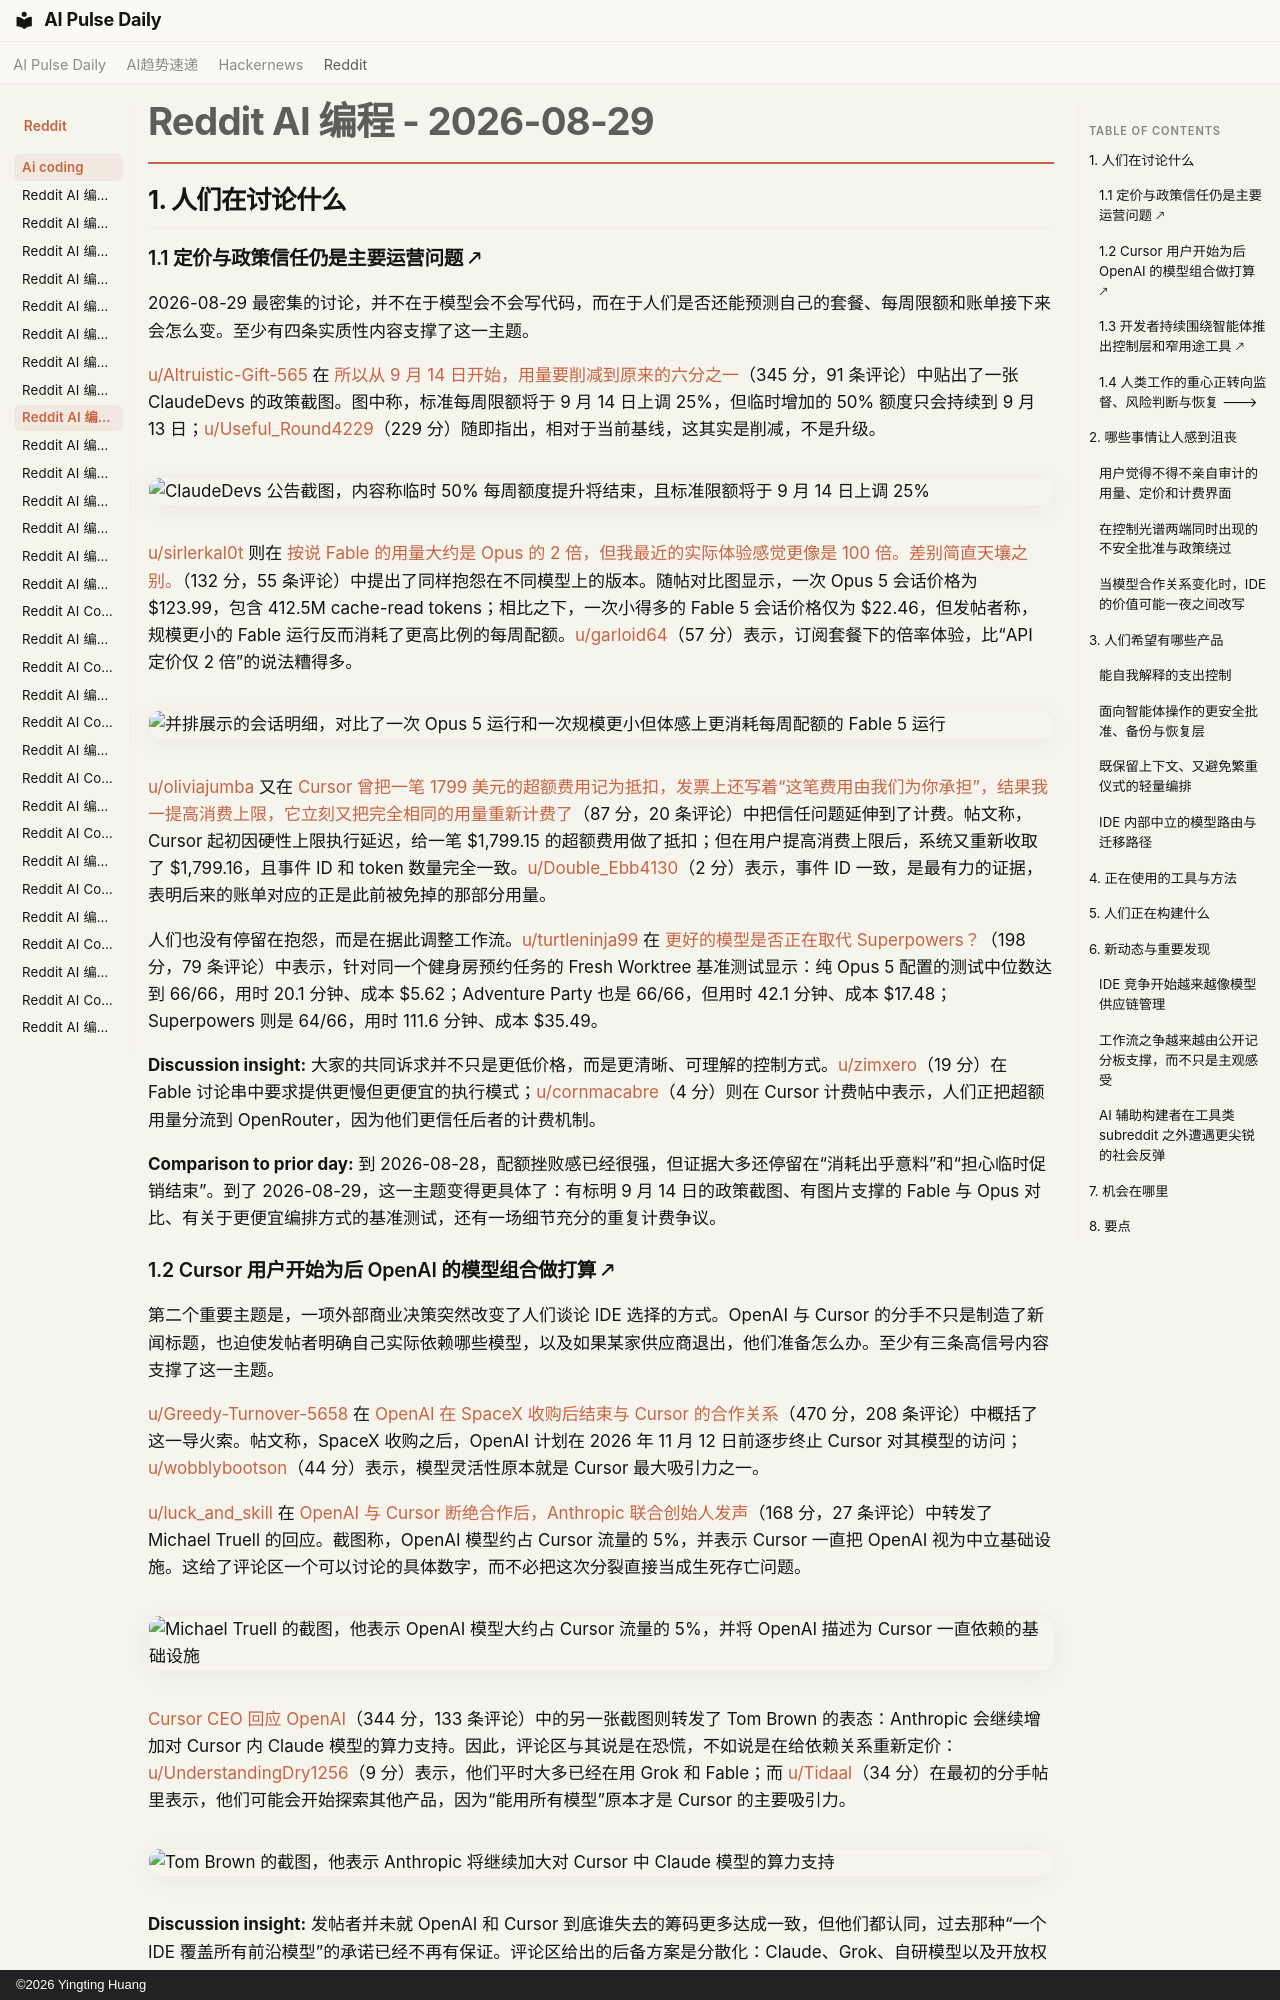

repository: vibewatch/vibewatch.github.io · page: reddit/ai-coding/2026-08-29.zh/index.html · generator: mkdocs · copyright: ©2026 Yingting Huang

# Reddit AI 编程 - 2026-08-29

## 1. 人们在讨论什么

### 1.1 定价与政策信任仍是主要运营问题 🡕

2026-08-29 最密集的讨论，并不在于模型会不会写代码，而在于人们是否还能预测自己的套餐、每周限额和账单接下来会怎么变。至少有四条实质性内容支撑了这一主题。

[u/Altruistic-Gift-565](https://www.reddit.com/user/Altruistic-Gift-565) 在 [所以从 9 月 14 日开始，用量要削减到原来的六分之一](https://www.reddit.com/r/ClaudeCode/comments/1w1qeb7/so_a_16th_usage_cut_starting_14th_sept/)（345 分，91 条评论）中贴出了一张 ClaudeDevs 的政策截图。图中称，标准每周限额将于 9 月 14 日上调 25%，但临时增加的 50% 额度只会持续到 9 月 13 日；[u/Useful_Round4229](https://www.reddit.com/user/Useful_Round4229)（229 分）随即指出，相对于当前基线，这其实是削减，不是升级。

![ClaudeDevs 公告截图，内容称临时 50% 每周额度提升将结束，且标准限额将于 9 月 14 日上调 25%](https://i.redd.it/ob0buhct7cmh1.jpeg)

[u/sirlerkal0t](https://www.reddit.com/user/sirlerkal0t) 则在 [按说 Fable 的用量大约是 Opus 的 2 倍，但我最近的实际体验感觉更像是 100 倍。差别简直天壤之别。](https://www.reddit.com/r/ClaudeCode/comments/1w0xie5/fable_supposedly_uses_roughly_2x_as_much_usage_as/)（132 分，55 条评论）中提出了同样抱怨在不同模型上的版本。随帖对比图显示，一次 Opus 5 会话价格为 $123.99，包含 412.5M cache-read tokens；相比之下，一次小得多的 Fable 5 会话价格仅为 $22.46，但发帖者称，规模更小的 Fable 运行反而消耗了更高比例的每周配额。[u/garloid64](https://www.reddit.com/user/garloid64)（57 分）表示，订阅套餐下的倍率体验，比“API 定价仅 2 倍”的说法糟得多。

![并排展示的会话明细，对比了一次 Opus 5 运行和一次规模更小但体感上更消耗每周配额的 Fable 5 运行](https://preview.redd.it/itctg401s5mh1.png?width=580&format=png&auto=webp&s=0295c96c1b3a84b30f336b8e6af747a3635d4ca8)

[u/oliviajumba](https://www.reddit.com/user/oliviajumba) 又在 [Cursor 曾把一笔 1799 美元的超额费用记为抵扣，发票上还写着“这笔费用由我们为你承担”，结果我一提高消费上限，它立刻又把完全相同的用量重新计费了](https://www.reddit.com/r/cursor/comments/1w0lz3g/cursor_credited_a_1799_overage_with_we_will_eat/)（87 分，20 条评论）中把信任问题延伸到了计费。帖文称，Cursor 起初因硬性上限执行延迟，给一笔 $1,799.15 的超额费用做了抵扣；但在用户提高消费上限后，系统又重新收取了 $1,799.16，且事件 ID 和 token 数量完全一致。[u/Double_Ebb4130](https://www.reddit.com/user/Double_Ebb4130)（2 分）表示，事件 ID 一致，是最有力的证据，表明后来的账单对应的正是此前被免掉的那部分用量。

人们也没有停留在抱怨，而是在据此调整工作流。[u/turtleninja99](https://www.reddit.com/user/turtleninja99) 在 [更好的模型是否正在取代 Superpowers？](https://www.reddit.com/r/ClaudeCode/comments/1w0irg8/are_better_models_replacing_superpowers/)（198 分，79 条评论）中表示，针对同一个健身房预约任务的 Fresh Worktree 基准测试显示：纯 Opus 5 配置的测试中位数达到 66/66，用时 20.1 分钟、成本 $5.62；Adventure Party 也是 66/66，但用时 42.1 分钟、成本 $17.48；Superpowers 则是 64/66，用时 111.6 分钟、成本 $35.49。

**Discussion insight:** 大家的共同诉求并不只是更低价格，而是更清晰、可理解的控制方式。[u/zimxero](https://www.reddit.com/user/zimxero)（19 分）在 Fable 讨论串中要求提供更慢但更便宜的执行模式；[u/cornmacabre](https://www.reddit.com/user/cornmacabre)（4 分）则在 Cursor 计费帖中表示，人们正把超额用量分流到 OpenRouter，因为他们更信任后者的计费机制。

**Comparison to prior day:** 到 2026-08-28，配额挫败感已经很强，但证据大多还停留在“消耗出乎意料”和“担心临时促销结束”。到了 2026-08-29，这一主题变得更具体了：有标明 9 月 14 日的政策截图、有图片支撑的 Fable 与 Opus 对比、有关于更便宜编排方式的基准测试，还有一场细节充分的重复计费争议。

### 1.2 Cursor 用户开始为后 OpenAI 的模型组合做打算 🡕

第二个重要主题是，一项外部商业决策突然改变了人们谈论 IDE 选择的方式。OpenAI 与 Cursor 的分手不只是制造了新闻标题，也迫使发帖者明确自己实际依赖哪些模型，以及如果某家供应商退出，他们准备怎么办。至少有三条高信号内容支撑了这一主题。

[u/Greedy-Turnover-5658](https://www.reddit.com/user/Greedy-Turnover-5658) 在 [OpenAI 在 SpaceX 收购后结束与 Cursor 的合作关系](https://www.reddit.com/r/cursor/comments/1w19lrl/openai_is_ending_its_cursor_partnership_after/)（470 分，208 条评论）中概括了这一导火索。帖文称，SpaceX 收购之后，OpenAI 计划在 2026 年 11 月 12 日前逐步终止 Cursor 对其模型的访问；[u/wobblybootson](https://www.reddit.com/user/wobblybootson)（44 分）表示，模型灵活性原本就是 Cursor 最大吸引力之一。

[u/luck_and_skill](https://www.reddit.com/user/luck_and_skill) 在 [OpenAI 与 Cursor 断绝合作后，Anthropic 联合创始人发声](https://www.reddit.com/r/cursor/comments/1w1ccm5/anthropic_cofounder_chimes_in_after_openai_cut/)（168 分，27 条评论）中转发了 Michael Truell 的回应。截图称，OpenAI 模型约占 Cursor 流量的 5%，并表示 Cursor 一直把 OpenAI 视为中立基础设施。这给了评论区一个可以讨论的具体数字，而不必把这次分裂直接当成生死存亡问题。

![Michael Truell 的截图，他表示 OpenAI 模型大约占 Cursor 流量的 5%，并将 OpenAI 描述为 Cursor 一直依赖的基础设施](https://i.redd.it/60024msto8mh1.png)

[Cursor CEO 回应 OpenAI](https://www.reddit.com/r/cursor/comments/1w1bijo/ceo_of_cursor_responds_to_openai/)（344 分，133 条评论）中的另一张截图则转发了 Tom Brown 的表态：Anthropic 会继续增加对 Cursor 内 Claude 模型的算力支持。因此，评论区与其说是在恐慌，不如说是在给依赖关系重新定价：[u/UnderstandingDry1256](https://www.reddit.com/user/UnderstandingDry1256)（9 分）表示，他们平时大多已经在用 Grok 和 Fable；而 [u/Tidaal](https://www.reddit.com/user/Tidaal)（34 分）在最初的分手帖里表示，他们可能会开始探索其他产品，因为“能用所有模型”原本才是 Cursor 的主要吸引力。

![Tom Brown 的截图，他表示 Anthropic 将继续加大对 Cursor 中 Claude 模型的算力支持](https://i.redd.it/8j29bz9sh8mh1.jpeg)

**Discussion insight:** 发帖者并未就 OpenAI 和 Cursor 到底谁失去的筹码更多达成一致，但他们都认同，过去那种“一个 IDE 覆盖所有前沿模型”的承诺已经不再有保证。评论区给出的后备方案是分散化：Claude、Grok、自研模型以及开放权重模型。

**Comparison to prior day:** 相比 2026-08-28，这是一个全新的主题。前一天的讨论重点还是现有工具内部的使用经济学；到了 2026-08-29，跨厂商冲击开始改变人们对工具本身价值的判断。
